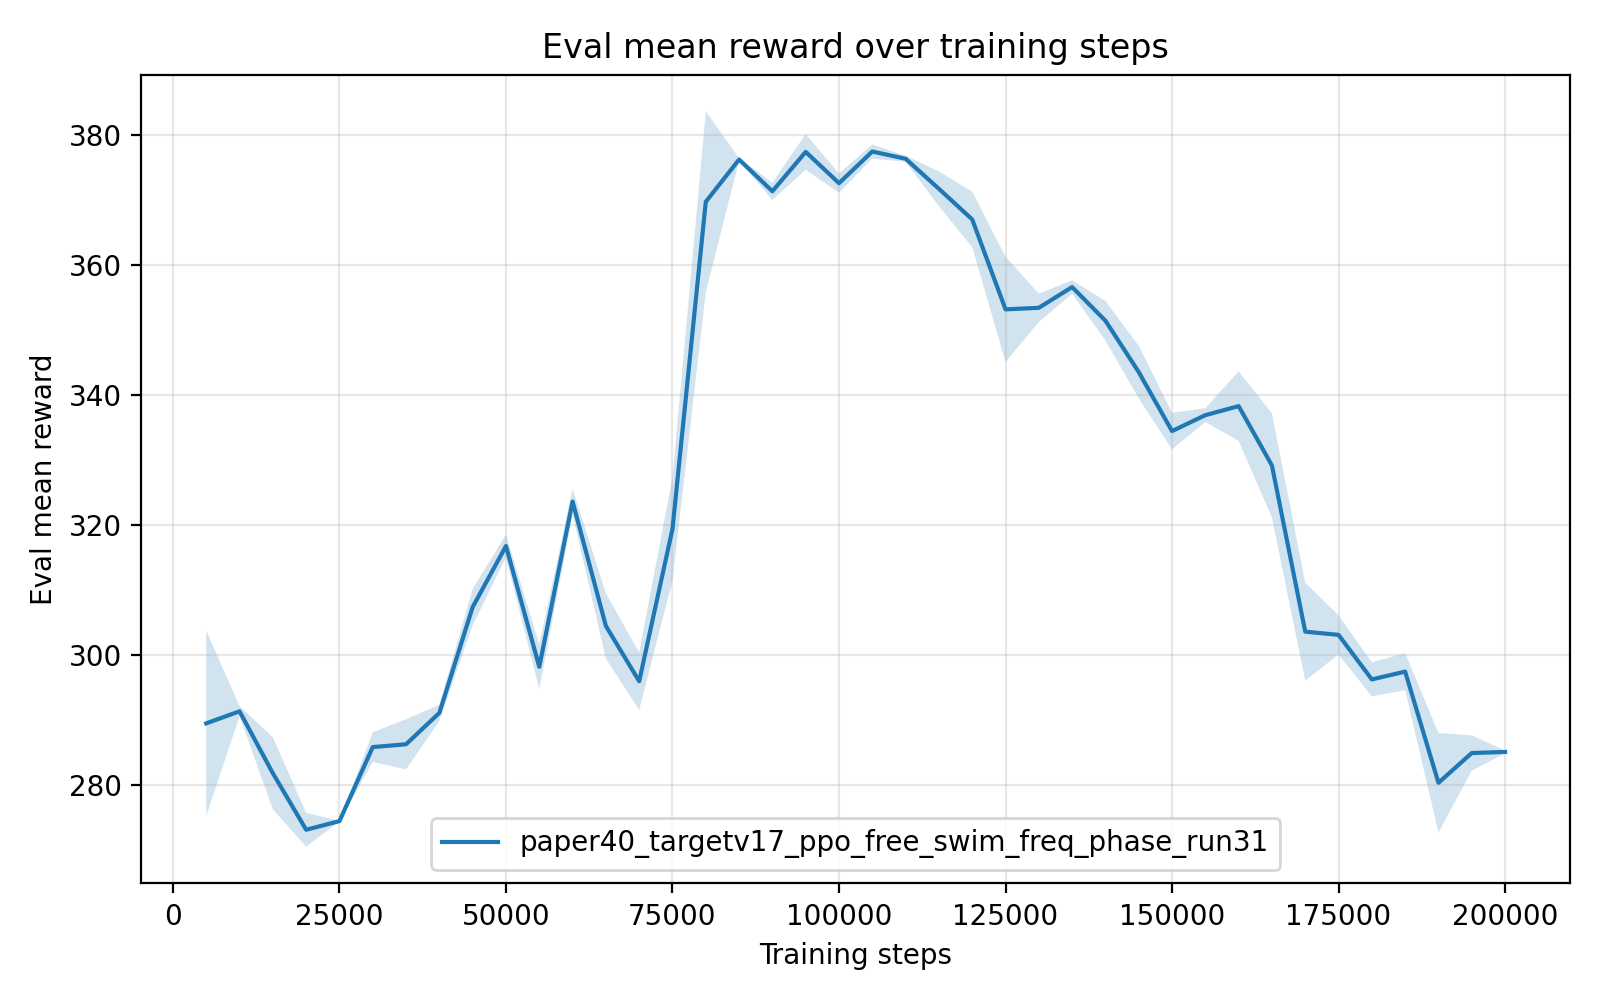

Values plotted in this chart, from the file beside it:
timesteps, mean_reward, std_reward, min_reward, max_reward
5.000000000000000000e+03, 2.895461076000000276e+02, 1.425344946690727532e+01, 2.819061709999999721e+02, 3.180480539999999792e+02
1.000000000000000000e+04, 2.913965260000000512e+02, 7.914822633183854483e-01, 2.898137960000000248e+02, 2.918185910000000263e+02
1.500000000000000000e+04, 2.818736869999999612e+02, 5.540697811939427453e+00, 2.790746550000000070e+02, 2.929550429999999892e+02
2.000000000000000000e+04, 2.731857889999999998e+02, 2.600375033201703268e+00, 2.718704470000000128e+02, 2.783863309999999842e+02
2.500000000000000000e+04, 2.745176205999999866e+02, 4.946279285522710290e-02, 2.744924500000000194e+02, 2.746165379999999914e+02
3.000000000000000000e+04, 2.858976883999999927e+02, 2.282746405790229804e+00, 2.813322160000000167e+02, 2.870522750000000087e+02
3.500000000000000000e+04, 2.863314985999999749e+02, 3.852138759761119857e+00, 2.844023829999999862e+02, 2.940357710000000111e+02
4.000000000000000000e+04, 2.911536485999999968e+02, 1.241884452285100471e+00, 2.905311750000000188e+02, 2.936374170000000277e+02
4.500000000000000000e+04, 3.074209101999999803e+02, 2.795405564410952337e+00, 3.018303510000000074e+02, 3.088359080000000176e+02
5.000000000000000000e+04, 3.168084073999999646e+02, 1.766551049049714051e+00, 3.159186649999999759e+02, 3.203414530000000013e+02
5.500000000000000000e+04, 2.982317922000000294e+02, 3.425599335520162381e+00, 2.965058549999999968e+02, 3.050828710000000115e+02
6.000000000000000000e+04, 3.236505665999999906e+02, 1.960636448407466093e+00, 3.197293540000000007e+02, 3.246519200000000183e+02
6.500000000000000000e+04, 3.045156716000000188e+02, 5.026155693525316437e+00, 3.019020959999999718e+02, 3.145634319999999775e+02
7.000000000000000000e+04, 2.960163383999999951e+02, 4.418861524154507059e+00, 2.936371800000000007e+02, 3.048410190000000171e+02
7.500000000000000000e+04, 3.194425807999999734e+02, 7.954200856773413264e+00, 3.036737200000000030e+02, 3.242162779999999884e+02
8.000000000000000000e+04, 3.697333658000000014e+02, 1.388462559532261764e+01, 3.420924969999999803e+02, 3.776304719999999975e+02
8.500000000000000000e+04, 3.762218818000000056e+02, 2.307544513437671807e-01, 3.760648209999999949e+02, 3.766633610000000090e+02
9.000000000000000000e+04, 3.713437047999999550e+02, 1.331825742214417074e+00, 3.706474249999999984e+02, 3.740058470000000170e+02
9.500000000000000000e+04, 3.773971250000000168e+02, 2.742271284033367174e+00, 3.719127609999999891e+02, 3.788110659999999825e+02
1.000000000000000000e+05, 3.725886012000000278e+02, 1.485297690908234269e+00, 3.718104880000000207e+02, 3.755573489999999879e+02
1.050000000000000000e+05, 3.774573807999999531e+02, 1.089045983600398726e+00, 3.752794269999999983e+02, 3.780256210000000010e+02
1.100000000000000000e+05, 3.763419036000000233e+02, 4.688379951640459509e-01, 3.759746930000000020e+02, 3.772690450000000055e+02
1.150000000000000000e+05, 3.717218331999999918e+02, 2.670729100008805812e+00, 3.697989049999999907e+02, 3.770272100000000250e+02
1.200000000000000000e+05, 3.670174557999999934e+02, 4.267174317844030007e+00, 3.633718150000000264e+02, 3.753959029999999757e+02
1.250000000000000000e+05, 3.531889569999999594e+02, 8.093533502313494665e+00, 3.472248369999999795e+02, 3.692484620000000177e+02
1.300000000000000000e+05, 3.534277769999999919e+02, 2.185123695357121143e+00, 3.490982230000000186e+02, 3.550809699999999793e+02
1.350000000000000000e+05, 3.566169108000000278e+02, 1.036649787476446205e+00, 3.545681950000000029e+02, 3.574328620000000001e+02
1.400000000000000000e+05, 3.514471354000000360e+02, 3.050692113954188933e+00, 3.486838619999999764e+02, 3.574003920000000107e+02
1.450000000000000000e+05, 3.435483548000000269e+02, 4.044474233796237606e+00, 3.401152190000000246e+02, 3.514948739999999816e+02
1.500000000000000000e+05, 3.344795535999999743e+02, 2.821851239173074344e+00, 3.322473769999999718e+02, 3.400553279999999745e+02
1.550000000000000000e+05, 3.369248352000000182e+02, 1.055320591826283572e+00, 3.348142419999999788e+02, 3.374591350000000034e+02
1.600000000000000000e+05, 3.383172059999999988e+02, 5.340478003250074934e+00, 3.277946900000000028e+02, 3.427018059999999764e+02
1.650000000000000000e+05, 3.291871825999999714e+02, 8.008009410660749339e+00, 3.228695989999999938e+02, 3.450138360000000262e+02
1.700000000000000000e+05, 3.036441427999999974e+02, 7.544458009146357114e+00, 2.981810639999999921e+02, 3.186264580000000137e+02
1.750000000000000000e+05, 3.031466052000000104e+02, 3.004531114432303252e+00, 2.971862199999999916e+02, 3.053665960000000155e+02
1.800000000000000000e+05, 2.962982019999999466e+02, 2.632312987861353371e+00, 2.947838580000000093e+02, 3.015586579999999799e+02
1.850000000000000000e+05, 2.975019839999999931e+02, 2.851544861234139638e+00, 2.944553569999999922e+02, 3.029208350000000110e+02
1.900000000000000000e+05, 2.804066551999999888e+02, 7.646925259635353633e+00, 2.750795679999999948e+02, 2.956170409999999720e+02
1.950000000000000000e+05, 2.849824744000000010e+02, 2.716136408352619380e+00, 2.795545329999999922e+02, 2.865461660000000279e+02
2.000000000000000000e+05, 2.851506171999999992e+02, 2.085633136458921177e-01, 2.850100830000000087e+02, 2.855608429999999771e+02
